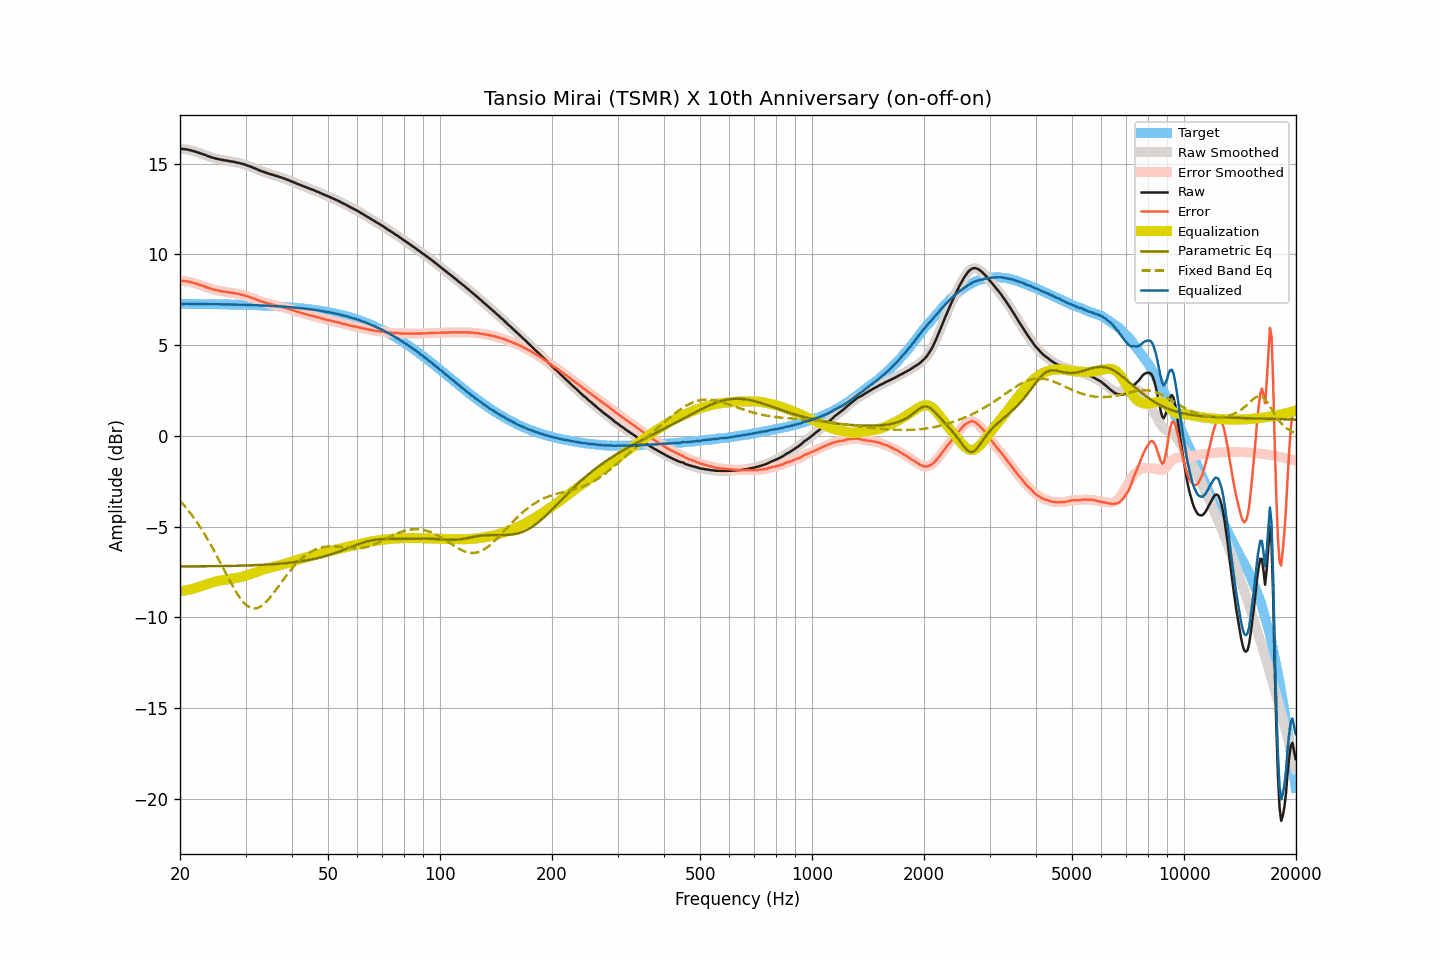

Data behind this chart, as committed beside it:
frequency, raw, smoothed, error, error_smoothed, equalization, parametric_eq, fixed_band_eq, equalized_raw, equalized_smoothed, target
20.00, 15.81, 15.81, 8.54, 8.54, -8.55, -7.20, -3.58, 7.26, 7.26, 7.27
20.20, 15.81, 15.81, 8.54, 8.54, -8.54, -7.20, -3.68, 7.27, 7.27, 7.27
20.40, 15.80, 15.80, 8.53, 8.53, -8.53, -7.20, -3.78, 7.27, 7.27, 7.27
20.61, 15.79, 15.79, 8.52, 8.52, -8.52, -7.20, -3.88, 7.27, 7.27, 7.27
20.81, 15.78, 15.78, 8.51, 8.51, -8.51, -7.20, -3.99, 7.27, 7.27, 7.26
21.02, 15.76, 15.76, 8.49, 8.50, -8.49, -7.20, -4.10, 7.27, 7.27, 7.26
21.23, 15.74, 15.74, 8.48, 8.48, -8.47, -7.20, -4.21, 7.26, 7.27, 7.26
21.44, 15.72, 15.72, 8.46, 8.45, -8.45, -7.20, -4.33, 7.26, 7.26, 7.26
21.66, 15.69, 15.69, 8.43, 8.43, -8.43, -7.19, -4.45, 7.26, 7.26, 7.26
21.87, 15.67, 15.67, 8.41, 8.41, -8.41, -7.19, -4.57, 7.26, 7.26, 7.26
22.09, 15.64, 15.64, 8.38, 8.38, -8.38, -7.19, -4.69, 7.26, 7.26, 7.26
22.31, 15.61, 15.61, 8.35, 8.35, -8.35, -7.19, -4.82, 7.26, 7.26, 7.26
22.54, 15.58, 15.58, 8.32, 8.32, -8.32, -7.19, -4.96, 7.26, 7.26, 7.26
22.76, 15.55, 15.55, 8.29, 8.29, -8.29, -7.19, -5.09, 7.26, 7.26, 7.26
22.99, 15.52, 15.52, 8.26, 8.26, -8.26, -7.19, -5.23, 7.26, 7.26, 7.26
23.22, 15.49, 15.49, 8.23, 8.23, -8.23, -7.19, -5.38, 7.26, 7.26, 7.26
23.45, 15.46, 15.46, 8.20, 8.20, -8.20, -7.19, -5.52, 7.26, 7.26, 7.25
23.69, 15.42, 15.42, 8.17, 8.17, -8.17, -7.19, -5.67, 7.25, 7.25, 7.25
23.92, 15.39, 15.39, 8.14, 8.14, -8.14, -7.19, -5.82, 7.25, 7.25, 7.25
24.16, 15.36, 15.36, 8.11, 8.11, -8.11, -7.19, -5.98, 7.25, 7.25, 7.25
24.40, 15.33, 15.33, 8.08, 8.08, -8.08, -7.19, -6.14, 7.25, 7.25, 7.25
24.65, 15.31, 15.31, 8.06, 8.06, -8.06, -7.18, -6.30, 7.25, 7.25, 7.25
24.89, 15.28, 15.28, 8.03, 8.03, -8.03, -7.18, -6.47, 7.24, 7.25, 7.25
25.14, 15.26, 15.26, 8.01, 8.01, -8.01, -7.18, -6.63, 7.25, 7.25, 7.25
25.39, 15.24, 15.24, 7.99, 7.99, -7.99, -7.18, -6.80, 7.24, 7.24, 7.24
25.65, 15.22, 15.22, 7.98, 7.98, -7.98, -7.18, -6.97, 7.24, 7.24, 7.24
25.91, 15.20, 15.20, 7.96, 7.96, -7.96, -7.18, -7.14, 7.24, 7.24, 7.24
26.16, 15.19, 15.19, 7.95, 7.95, -7.95, -7.18, -7.31, 7.24, 7.24, 7.24
26.43, 15.17, 15.17, 7.93, 7.93, -7.93, -7.17, -7.48, 7.24, 7.24, 7.24
26.69, 15.16, 15.16, 7.92, 7.92, -7.92, -7.17, -7.66, 7.24, 7.24, 7.24
26.96, 15.14, 15.14, 7.90, 7.91, -7.91, -7.17, -7.82, 7.23, 7.23, 7.24
27.23, 15.13, 15.13, 7.90, 7.89, -7.89, -7.17, -7.99, 7.24, 7.23, 7.23
27.50, 15.11, 15.11, 7.88, 7.88, -7.88, -7.17, -8.16, 7.23, 7.23, 7.23
27.77, 15.10, 15.10, 7.87, 7.87, -7.87, -7.17, -8.31, 7.23, 7.23, 7.23
28.05, 15.08, 15.08, 7.85, 7.85, -7.85, -7.16, -8.47, 7.23, 7.23, 7.23
28.33, 15.06, 15.06, 7.83, 7.83, -7.84, -7.16, -8.62, 7.22, 7.22, 7.23
28.62, 15.04, 15.04, 7.82, 7.82, -7.82, -7.16, -8.76, 7.22, 7.22, 7.22
28.90, 15.02, 15.02, 7.80, 7.80, -7.80, -7.16, -8.89, 7.22, 7.22, 7.22
29.19, 15.00, 15.00, 7.78, 7.78, -7.78, -7.15, -9.01, 7.22, 7.22, 7.22
29.48, 14.98, 14.98, 7.76, 7.76, -7.76, -7.15, -9.12, 7.22, 7.22, 7.22
29.78, 14.95, 14.95, 7.74, 7.74, -7.73, -7.15, -9.22, 7.22, 7.22, 7.21
30.08, 14.92, 14.92, 7.71, 7.71, -7.71, -7.15, -9.30, 7.21, 7.21, 7.21
30.38, 14.89, 14.89, 7.68, 7.68, -7.68, -7.14, -9.38, 7.21, 7.21, 7.21
30.68, 14.86, 14.86, 7.65, 7.65, -7.65, -7.14, -9.43, 7.21, 7.21, 7.21
30.99, 14.82, 14.82, 7.62, 7.62, -7.62, -7.14, -9.48, 7.20, 7.20, 7.20
31.30, 14.79, 14.79, 7.59, 7.59, -7.59, -7.13, -9.50, 7.20, 7.20, 7.20
31.61, 14.75, 14.75, 7.55, 7.56, -7.55, -7.13, -9.52, 7.19, 7.20, 7.20
31.93, 14.72, 14.72, 7.53, 7.52, -7.52, -7.13, -9.51, 7.20, 7.20, 7.19
32.24, 14.68, 14.68, 7.49, 7.49, -7.49, -7.12, -9.49, 7.19, 7.19, 7.19
32.57, 14.64, 14.64, 7.45, 7.45, -7.46, -7.12, -9.46, 7.18, 7.18, 7.19
32.89, 14.60, 14.60, 7.42, 7.42, -7.42, -7.12, -9.41, 7.18, 7.18, 7.18
33.22, 14.57, 14.57, 7.39, 7.39, -7.39, -7.11, -9.35, 7.18, 7.18, 7.18
33.55, 14.54, 14.54, 7.36, 7.36, -7.36, -7.11, -9.28, 7.17, 7.17, 7.17
33.89, 14.51, 14.51, 7.34, 7.34, -7.34, -7.10, -9.20, 7.17, 7.17, 7.17
34.23, 14.48, 14.48, 7.31, 7.31, -7.31, -7.10, -9.11, 7.17, 7.17, 7.17
34.57, 14.45, 14.45, 7.29, 7.29, -7.29, -7.09, -9.01, 7.16, 7.16, 7.16
34.92, 14.42, 14.42, 7.26, 7.26, -7.26, -7.09, -8.91, 7.16, 7.16, 7.16
35.27, 14.39, 14.39, 7.24, 7.24, -7.24, -7.08, -8.80, 7.15, 7.15, 7.15
35.62, 14.37, 14.36, 7.22, 7.22, -7.22, -7.07, -8.68, 7.15, 7.15, 7.15
35.97, 14.34, 14.34, 7.20, 7.20, -7.20, -7.07, -8.56, 7.14, 7.14, 7.14
... 635 more rows
